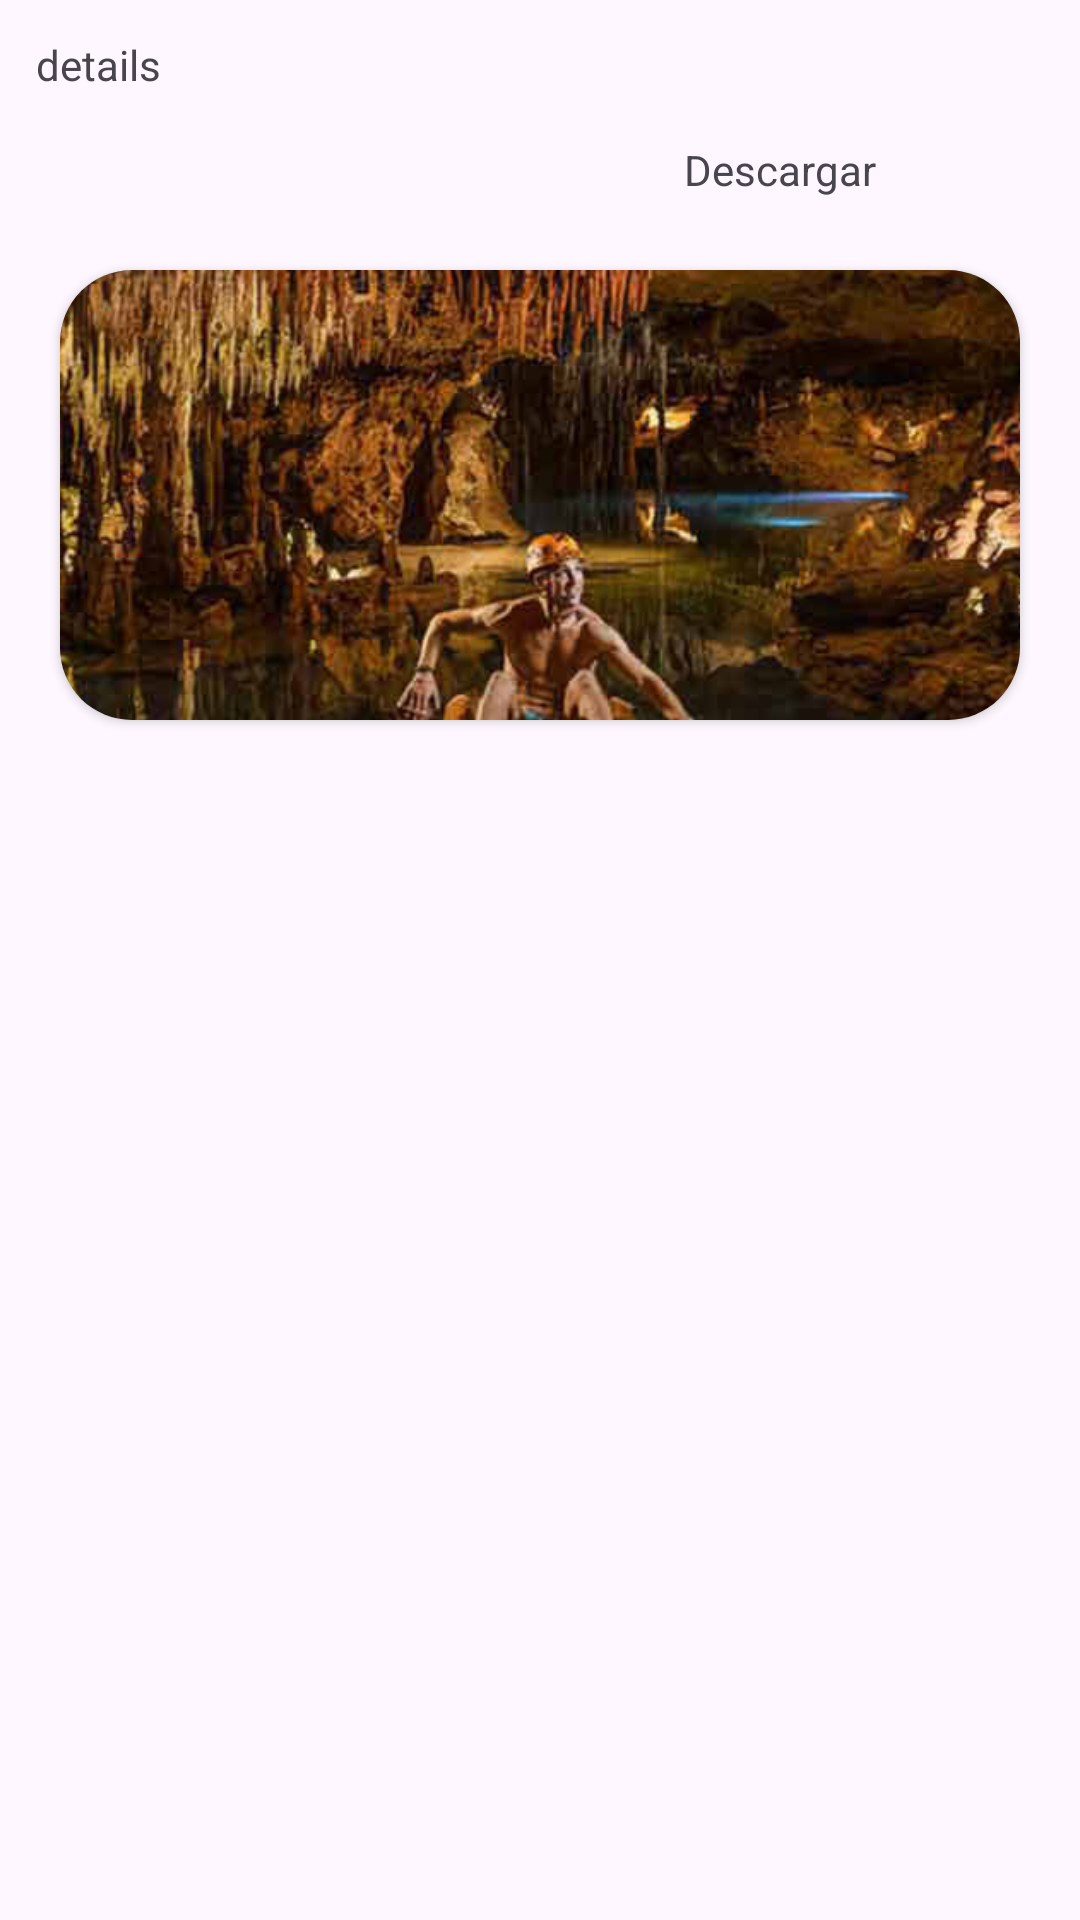

Layout XML and referenced resources for this Android screen:
<!-- AndroidManifest.xml: application theme Theme.LoyaltyV2 -->
<!-- res/layout/fragment_training_details_park.xml -->
<?xml version="1.0" encoding="utf-8"?>
<androidx.core.widget.NestedScrollView xmlns:android="http://schemas.android.com/apk/res/android"
    xmlns:tools="http://schemas.android.com/tools"
    xmlns:app="http://schemas.android.com/apk/res-auto"
    android:layout_width="match_parent"
    android:layout_height="match_parent">
    <LinearLayout
        android:padding="@dimen/margin_default"
        android:orientation="vertical"
        android:layout_width="match_parent"
        android:layout_height="match_parent">
        <TextView
            android:id="@+id/txt_park_description"
            android:text="details"
            android:layout_width="match_parent"
            android:layout_height="wrap_content"/>
        <LinearLayout
            android:id="@+id/btn_download_video_training_park"
            android:padding="@dimen/margin_short"
            android:layout_gravity="end"
            android:layout_marginVertical="@dimen/margin_short"
            android:gravity="end|center_vertical"
            android:orientation="horizontal"
            android:layout_width="wrap_content"
            android:layout_height="wrap_content">
            <TextView
                android:layout_marginEnd="@dimen/margin_short"
                android:text="@string/Descargar"
                android:layout_width="wrap_content"
                android:layout_height="wrap_content"/>
            <ImageView
                android:tint="@color/white"
                android:background="@drawable/button_green_border_small"
                android:layout_width="40dp"
                android:layout_height="wrap_content"
                android:src="@drawable/ic_download"
                tools:srcCompat="@drawable/ic_download"
                tools:ignore="UseAppTint" />
        </LinearLayout>
        <androidx.cardview.widget.CardView
            android:id="@+id/card_video_training_park"
            android:layout_margin="@dimen/margin_short"
            app:cardCornerRadius="@dimen/border_radius_card"
            app:cardBackgroundColor="@color/transparent"
            android:layout_width="match_parent"
            android:layout_height="wrap_content">
            <androidx.constraintlayout.widget.ConstraintLayout
                android:layout_width="match_parent"
                android:layout_height="match_parent">
                <ImageView
                    android:id="@+id/iv_video_training_thumbnail"
                    app:layout_constraintStart_toStartOf="parent"
                    app:layout_constraintEnd_toEndOf="parent"
                    app:layout_constraintTop_toTopOf="parent"
                    android:scaleType="centerCrop"
                    android:adjustViewBounds="false"
                    android:layout_width="0dp"
                    android:layout_height="150dp"
                    android:contentDescription="@string/general_action_content_desc"
                    android:src="@drawable/xplor_tickets_500" />
                <ImageView
                    android:id="@+id/iv_video_training_play"
                    android:contentDescription="@string/general_action_content_desc"
                    app:layout_constraintEnd_toEndOf="parent"
                    app:layout_constraintTop_toTopOf="parent"
                    app:layout_constraintStart_toStartOf="parent"
                    app:layout_constraintBottom_toBottomOf="parent"
                    android:layout_width="40.dp"
                    android:layout_height="40dp"
                    android:src="@drawable/icon_play_video"
                    app:srcCompat="@drawable/icon_play_video"/>
            </androidx.constraintlayout.widget.ConstraintLayout>
        </androidx.cardview.widget.CardView>
    </LinearLayout>
</androidx.core.widget.NestedScrollView>
<!-- resources referenced by this layout -->
<resources>
  <color name="transparent">#00928D8C</color>
  <color name="white">#FFFFFFFF</color>
  <dimen name="border_radius_card">24dp</dimen>
  <dimen name="margin_default">12dp</dimen>
  <dimen name="margin_short">8dp</dimen>
  <!-- drawable button_green_border_small (drawable) -->
  <?xml version="1.0" encoding="UTF-8"?>
  <shape	android:shape="rectangle"
      xmlns:android="http://schemas.android.com/apk/res/android">
      <corners android:radius="4dp" />
      <solid	android:color="#67a33c" />
      
  
  </shape>
  <!-- drawable xplor_tickets_500: jpeg bitmap (drawable, 94734 bytes) -->
  <string name="Descargar">Descargar</string>
  <string name="general_action_content_desc">Lore Icon</string>
  <style name="Theme.LoyaltyV2" parent="Base.Theme.LoyaltyV2">
  
      </style>
  <style name="Base.Theme.LoyaltyV2" parent="Theme.Material3.DayNight.NoActionBar">
          
          
          <item name="colorPrimary">@color/colorPrimary</item>
          <item name="colorPrimaryVariant">@color/colorPrimaryDark</item>
          <item name="colorOnPrimary">@color/black</item>
  
  
      </style>
  <color name="colorPrimary">#8f2081</color>
  <color name="colorPrimaryDark">#8f2081</color>
  <color name="black">#FF000000</color>
</resources>
